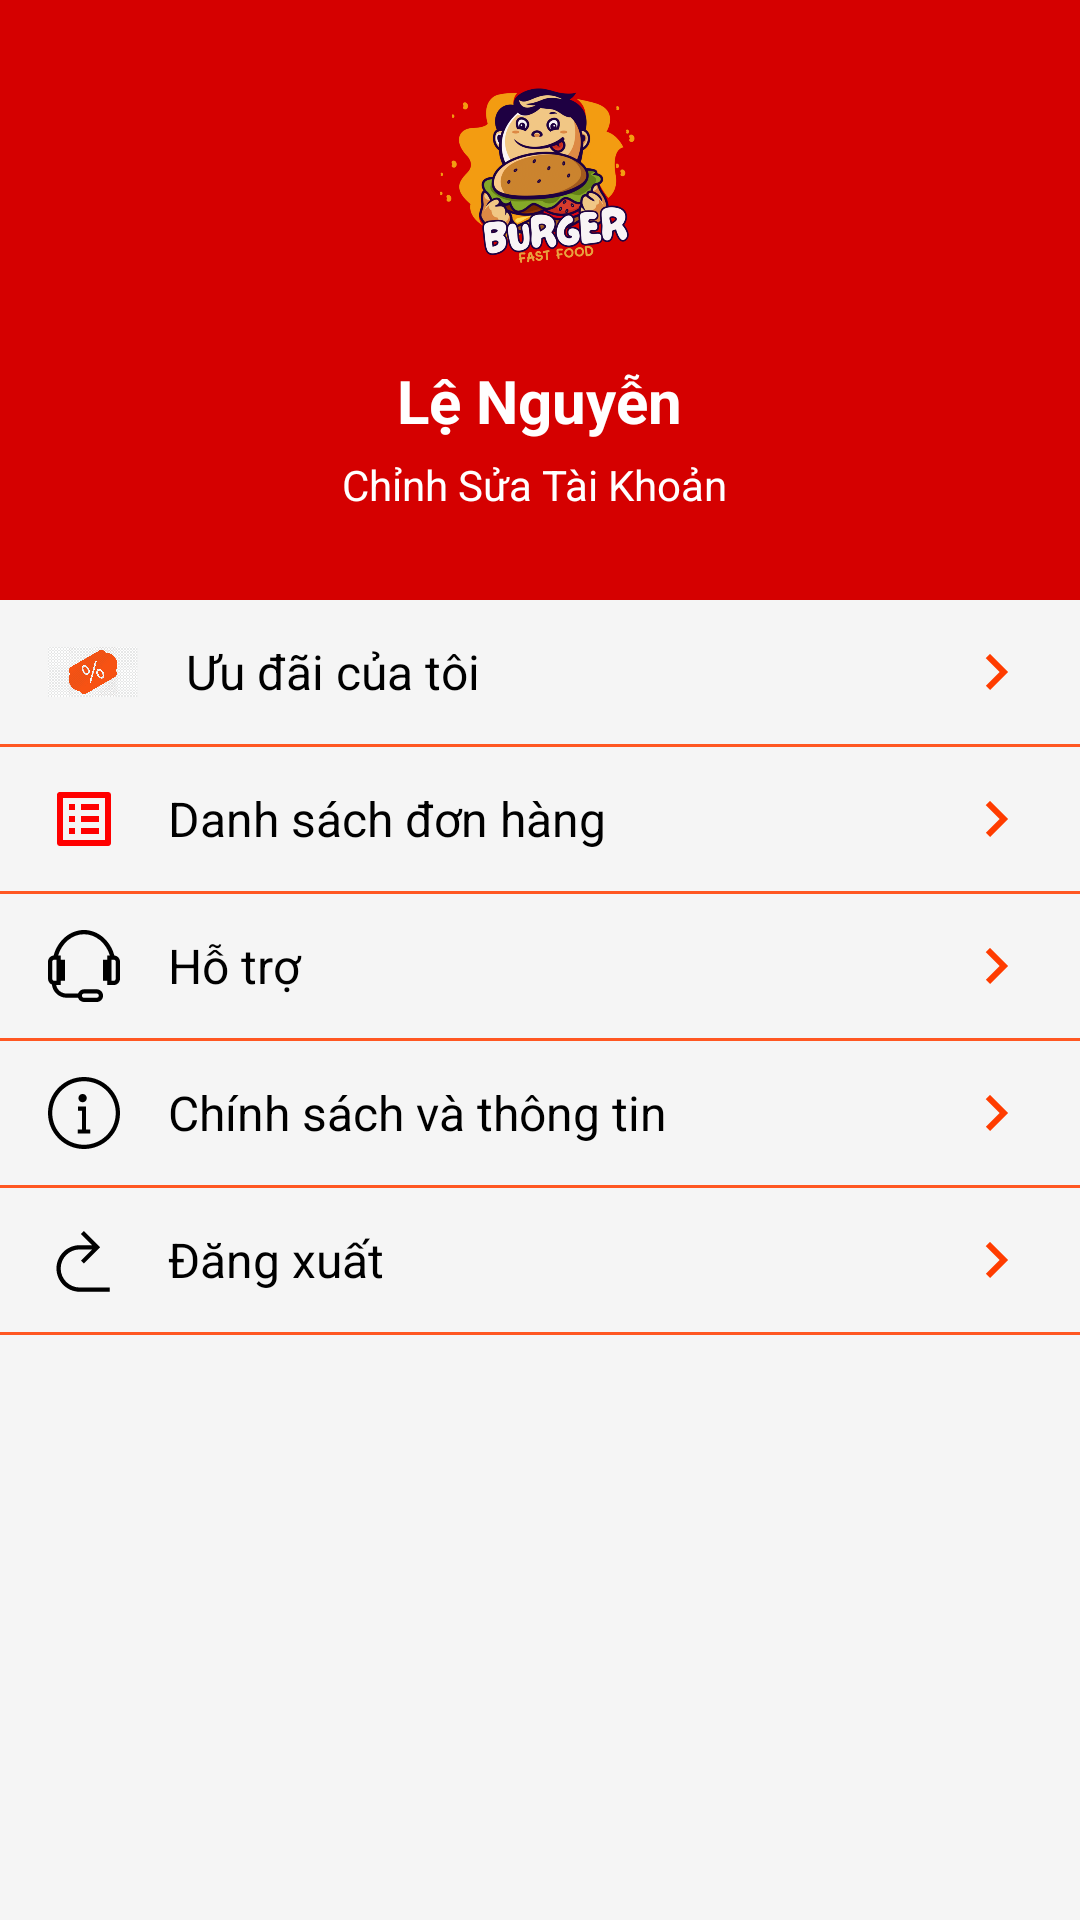

The Android layout XML behind this screen, and the referenced resources:
<!-- AndroidManifest.xml: application theme Theme.App -->
<!-- res/layout/activity_more.xml -->
<?xml version="1.0" encoding="utf-8"?>
<androidx.constraintlayout.widget.ConstraintLayout
    xmlns:android="http://schemas.android.com/apk/res/android"
    xmlns:app="http://schemas.android.com/apk/res-auto"
    xmlns:tools="http://schemas.android.com/tools"
    android:id="@+id/main"
    android:layout_width="match_parent"
    android:layout_height="match_parent"
    tools:context=".MoreActivity">

    
    <RelativeLayout
        android:id="@+id/header"
        android:layout_width="0dp"
        android:layout_height="200dp"
        android:background="#D50000"
        app:layout_constraintTop_toTopOf="parent"
        app:layout_constraintStart_toStartOf="parent"
        app:layout_constraintEnd_toEndOf="parent">

        <ImageView
            android:id="@+id/avatar"
            android:layout_width="100dp"
            android:layout_height="100dp"
            android:layout_centerHorizontal="true"
            android:layout_marginTop="10dp"
            android:src="@drawable/logo_img" />

        <TextView
            android:id="@+id/tv_name"
            android:layout_width="wrap_content"
            android:layout_height="wrap_content"
            android:text="Lệ Nguyễn"
            android:textColor="@android:color/white"
            android:textStyle="bold"
            android:textSize="20sp"
            android:layout_below="@id/avatar"
            android:layout_centerHorizontal="true"
            android:layout_marginTop="10dp"/>

        <LinearLayout
            android:id="@+id/edit_account"
            android:layout_width="wrap_content"
            android:layout_height="wrap_content"
            android:layout_below="@id/tv_name"
            android:layout_centerHorizontal="true">
            <TextView
                android:layout_width="wrap_content"
                android:layout_height="wrap_content"
                android:text="Chỉnh Sửa Tài Khoản "
                android:textColor="@android:color/white"
                android:textSize="14sp"
                android:drawableEnd="@drawable/ic_arrow_right"
                android:layout_marginTop="5dp"/>
        </LinearLayout>

    </RelativeLayout>

    
    <ScrollView
        android:layout_width="0dp"
        android:layout_height="0dp"
        android:fillViewport="true"
        android:background="#F5F5F5"
        app:layout_constraintTop_toBottomOf="@id/header"
        app:layout_constraintBottom_toBottomOf="parent"
        app:layout_constraintStart_toStartOf="parent"
        app:layout_constraintEnd_toEndOf="parent">

        <LinearLayout
            android:layout_width="match_parent"
            android:layout_height="wrap_content"
            android:orientation="vertical">

            
            <LinearLayout
                android:id="@+id/deal_section_id"
                android:layout_width="match_parent"
                android:layout_height="48dp"
                android:orientation="horizontal"
                android:gravity="center_vertical"
                android:paddingStart="16dp"
                android:paddingEnd="16dp"
                android:background="?attr/selectableItemBackground"
                android:backgroundTint="@android:color/white">

                <ImageView
                    android:layout_width="30dp"
                    android:layout_height="30dp"
                    android:src="@drawable/discount1"
                    android:contentDescription="Ưu đãi"/>

                <TextView
                    android:layout_width="0dp"
                    android:layout_height="wrap_content"
                    android:layout_weight="1"
                    android:text="Ưu đãi của tôi"
                    android:textSize="16sp"
                    android:textColor="@android:color/black"
                    android:layout_marginStart="16dp"/>

                <ImageView
                    android:layout_width="24dp"
                    android:layout_height="24dp"
                    android:src="@drawable/ic_arrow_right_or"
                    android:contentDescription="Mũi tên"/>
            </LinearLayout>

            
            <View
                android:layout_width="match_parent"
                android:layout_height="1dp"
                android:background="@color/colorPrimary"/>



            
            <LinearLayout
                android:id="@+id/lout_list_order"
                android:layout_width="match_parent"
                android:layout_height="48dp"
                android:orientation="horizontal"
                android:gravity="center_vertical"
                android:paddingStart="16dp"
                android:paddingEnd="16dp"
                android:background="?attr/selectableItemBackground"
                android:backgroundTint="@android:color/white">

                <ImageView
                    android:layout_width="24dp"
                    android:layout_height="24dp"
                    android:src="@drawable/ic_list_order"
                    app:tint="@color/colorPrimary"
                    android:contentDescription="Đơn hàng"/>

                <TextView
                    android:layout_width="0dp"
                    android:layout_height="wrap_content"
                    android:layout_weight="1"
                    android:text="Danh sách đơn hàng"
                    android:textSize="16sp"
                    android:textColor="@android:color/black"
                    android:layout_marginStart="16dp"/>

                <ImageView
                    android:layout_width="24dp"
                    android:layout_height="24dp"
                    android:src="@drawable/ic_arrow_right_or"
                    android:contentDescription="Mũi tên"/>
            </LinearLayout>

            
            <View
                android:layout_width="match_parent"
                android:layout_height="1dp"
                android:background="@color/colorPrimary"/>


            
            <LinearLayout
                android:id="@+id/lout_support"
                android:layout_width="match_parent"
                android:layout_height="48dp"
                android:orientation="horizontal"
                android:gravity="center_vertical"
                android:paddingStart="16dp"
                android:paddingEnd="16dp"
                android:background="?attr/selectableItemBackground"
                android:backgroundTint="@android:color/white">

                <ImageView
                    android:layout_width="24dp"
                    android:layout_height="24dp"
                    android:src="@drawable/ic_headphone_alt"
                    app:tint="@color/colorPrimary"
                    android:contentDescription="Hỗ trợ"/>

                <TextView
                    android:layout_width="0dp"
                    android:layout_height="wrap_content"
                    android:layout_weight="1"
                    android:text="Hỗ trợ"
                    android:textSize="16sp"
                    android:textColor="@android:color/black"
                    android:layout_marginStart="16dp"/>

                <ImageView
                    android:layout_width="24dp"
                    android:layout_height="24dp"
                    android:src="@drawable/ic_arrow_right_or"
                    android:contentDescription="Mũi tên"/>
            </LinearLayout>

            
            <View
                android:layout_width="match_parent"
                android:layout_height="1dp"
                android:background="@color/colorPrimary"/>

            
            <LinearLayout
                android:id="@+id/inf_policy"
                android:layout_width="match_parent"
                android:layout_height="48dp"
                android:orientation="horizontal"
                android:gravity="center_vertical"
                android:paddingStart="16dp"
                android:paddingEnd="16dp"
                android:background="?attr/selectableItemBackground"
                android:backgroundTint="@android:color/white">

                <ImageView
                    android:layout_width="24dp"
                    android:layout_height="24dp"
                    android:src="@drawable/ic_info_alt"
                    app:tint="@color/colorPrimary"
                    android:contentDescription="Chính sách"/>

                <TextView
                    android:layout_width="0dp"
                    android:layout_height="wrap_content"
                    android:layout_weight="1"
                    android:text="Chính sách và thông tin"
                    android:textSize="16sp"
                    android:textColor="@android:color/black"
                    android:layout_marginStart="16dp"/>

                <ImageView
                    android:layout_width="24dp"
                    android:layout_height="24dp"
                    android:src="@drawable/ic_arrow_right_or"
                    android:contentDescription="Mũi tên"/>
            </LinearLayout>

            
            <View
                android:layout_width="match_parent"
                android:layout_height="1dp"
                android:background="@color/colorPrimary"/>




            
            <LinearLayout
                android:id="@+id/lout_log_out"
                android:layout_width="match_parent"
                android:layout_height="48dp"
                android:orientation="horizontal"
                android:gravity="center_vertical"
                android:paddingStart="16dp"
                android:paddingEnd="16dp"
                android:background="?attr/selectableItemBackground"
                android:backgroundTint="@android:color/white">

                <ImageView
                    android:layout_width="24dp"
                    android:layout_height="24dp"
                    android:src="@drawable/ic_back_right"
                    app:tint="@color/colorPrimary"
                    android:contentDescription="Đăng xuất"/>

                <TextView
                    android:layout_width="0dp"
                    android:layout_height="wrap_content"
                    android:layout_weight="1"
                    android:text="Đăng xuất"
                    android:textSize="16sp"
                    android:textColor="#000000"
                    android:layout_marginStart="16dp"/>

                <ImageView
                    android:layout_width="24dp"
                    android:layout_height="24dp"
                    android:src="@drawable/ic_arrow_right_or"
                    android:contentDescription="Mũi tên" />
            </LinearLayout>
            
            <View
                android:layout_width="match_parent"
                android:layout_height="1dp"
                android:background="@color/colorPrimary"/>
        </LinearLayout>
    </ScrollView>
</androidx.constraintlayout.widget.ConstraintLayout>
<!-- resources referenced by this layout -->
<resources>
  <color name="colorPrimary">#FF5722</color>
  <!-- drawable discount1: png bitmap (drawable, 11953 bytes) -->
  <!-- drawable ic_arrow_right_or (drawable) -->
  <vector xmlns:android="http://schemas.android.com/apk/res/android" android:autoMirrored="true" android:height="24dp" android:tint="#FF3C00" android:viewportHeight="24" android:viewportWidth="24" android:width="24dp">
        
      <path android:fillColor="@android:color/white" android:pathData="M8.59,16.59L13.17,12 8.59,7.41 10,6l6,6 -6,6 -1.41,-1.41z"/>
      
  </vector>
  <!-- drawable ic_back_right (drawable) -->
  <vector xmlns:android="http://schemas.android.com/apk/res/android"
      android:width="17dp"
      android:height="17dp"
      android:viewportWidth="17"
      android:viewportHeight="17">
    <path
        android:pathData="M14.583,15v1h-7.083c-3.032,0 -5.5,-2.467 -5.5,-5.5s2.468,-5.5 5.5,-5.5h2.912l-2.646,-2.646 0.707,-0.707 3.853,3.853 -3.853,3.854 -0.707,-0.708 2.646,-2.646h-2.912c-2.481,0 -4.5,2.019 -4.5,4.5s2.019,4.5 4.5,4.5h7.083z"
        android:fillColor="#000000"/>
  </vector>
  <!-- drawable ic_headphone_alt (drawable) -->
  <vector xmlns:android="http://schemas.android.com/apk/res/android"
      android:width="17dp"
      android:height="17dp"
      android:viewportWidth="17"
      android:viewportHeight="17">
    <path
        android:pathData="M15.668,6.017c-0.957,-3.557 -3.863,-6.017 -7.168,-6.017 -3.295,0 -6.212,2.464 -7.168,6.017 -0.747,0.082 -1.332,0.712 -1.332,1.483v4c0,0.625 0.382,1.16 0.924,1.385 0.194,1.747 1.663,3.115 3.461,3.115h2.707c0.207,0.581 0.757,1 1.408,1h3c0.827,0 1.5,-0.673 1.5,-1.5s-0.673,-1.5 -1.5,-1.5h-3c-0.651,0 -1.201,0.419 -1.408,1h-2.707c-1.208,0 -2.217,-0.86 -2.449,-2h1.064v-1h1v-5h-1v-1h-0.606c0.913,-2.961 3.352,-5 6.106,-5 2.762,0 5.193,2.037 6.106,5h-0.606v1h-1v5h1v1h1.506c0.824,0 1.494,-0.673 1.494,-1.5v-4c0,-0.771 -0.585,-1.401 -1.332,-1.483zM8.5,15h3c0.275,0 0.5,0.224 0.5,0.5s-0.225,0.5 -0.5,0.5h-3c-0.275,0 -0.5,-0.224 -0.5,-0.5s0.225,-0.5 0.5,-0.5zM2,12h-0.506c-0.272,0 -0.494,-0.224 -0.494,-0.5v-4c0,-0.276 0.222,-0.5 0.494,-0.5h0.506v5zM16,11.5c0,0.276 -0.222,0.5 -0.494,0.5h-0.506v-5h0.506c0.272,0 0.494,0.224 0.494,0.5v4z"
        android:fillColor="#000000"/>
  </vector>
  <!-- drawable ic_info_alt (drawable) -->
  <vector xmlns:android="http://schemas.android.com/apk/res/android"
      android:width="17dp"
      android:height="17dp"
      android:viewportWidth="17"
      android:viewportHeight="17">
    <path
        android:pathData="M8.5,0c-4.687,0 -8.5,3.813 -8.5,8.5s3.813,8.5 8.5,8.5 8.5,-3.813 8.5,-8.5 -3.813,-8.5 -8.5,-8.5zM8.5,16c-4.136,0 -7.5,-3.364 -7.5,-7.5s3.364,-7.5 7.5,-7.5 7.5,3.364 7.5,7.5 -3.364,7.5 -7.5,7.5zM9,12.369h0.979v1h-2.958v-1h0.979v-4.42h-0.946v-1h1.946v5.42zM7.185,4.986c0,-0.545 0.441,-0.986 0.986,-0.986s0.985,0.441 0.985,0.986c0,0.543 -0.44,0.984 -0.985,0.984s-0.986,-0.441 -0.986,-0.984z"
        android:fillColor="#000000"/>
  </vector>
  <!-- drawable ic_list_order (drawable) -->
  <vector xmlns:android="http://schemas.android.com/apk/res/android" android:autoMirrored="true" android:height="24dp" android:tint="#FF0000" android:viewportHeight="24" android:viewportWidth="24" android:width="24dp">
        
      <path android:fillColor="@android:color/white" android:pathData="M19,5v14L5,19L5,5h14m1.1,-2L3.9,3c-0.5,0 -0.9,0.4 -0.9,0.9v16.2c0,0.4 0.4,0.9 0.9,0.9h16.2c0.4,0 0.9,-0.5 0.9,-0.9L21,3.9c0,-0.5 -0.5,-0.9 -0.9,-0.9zM11,7h6v2h-6L11,7zM11,11h6v2h-6v-2zM11,15h6v2h-6zM7,7h2v2L7,9zM7,11h2v2L7,13zM7,15h2v2L7,17z"/>
      
  </vector>
  <!-- drawable logo_img: png bitmap (drawable, 162853 bytes) -->
</resources>
